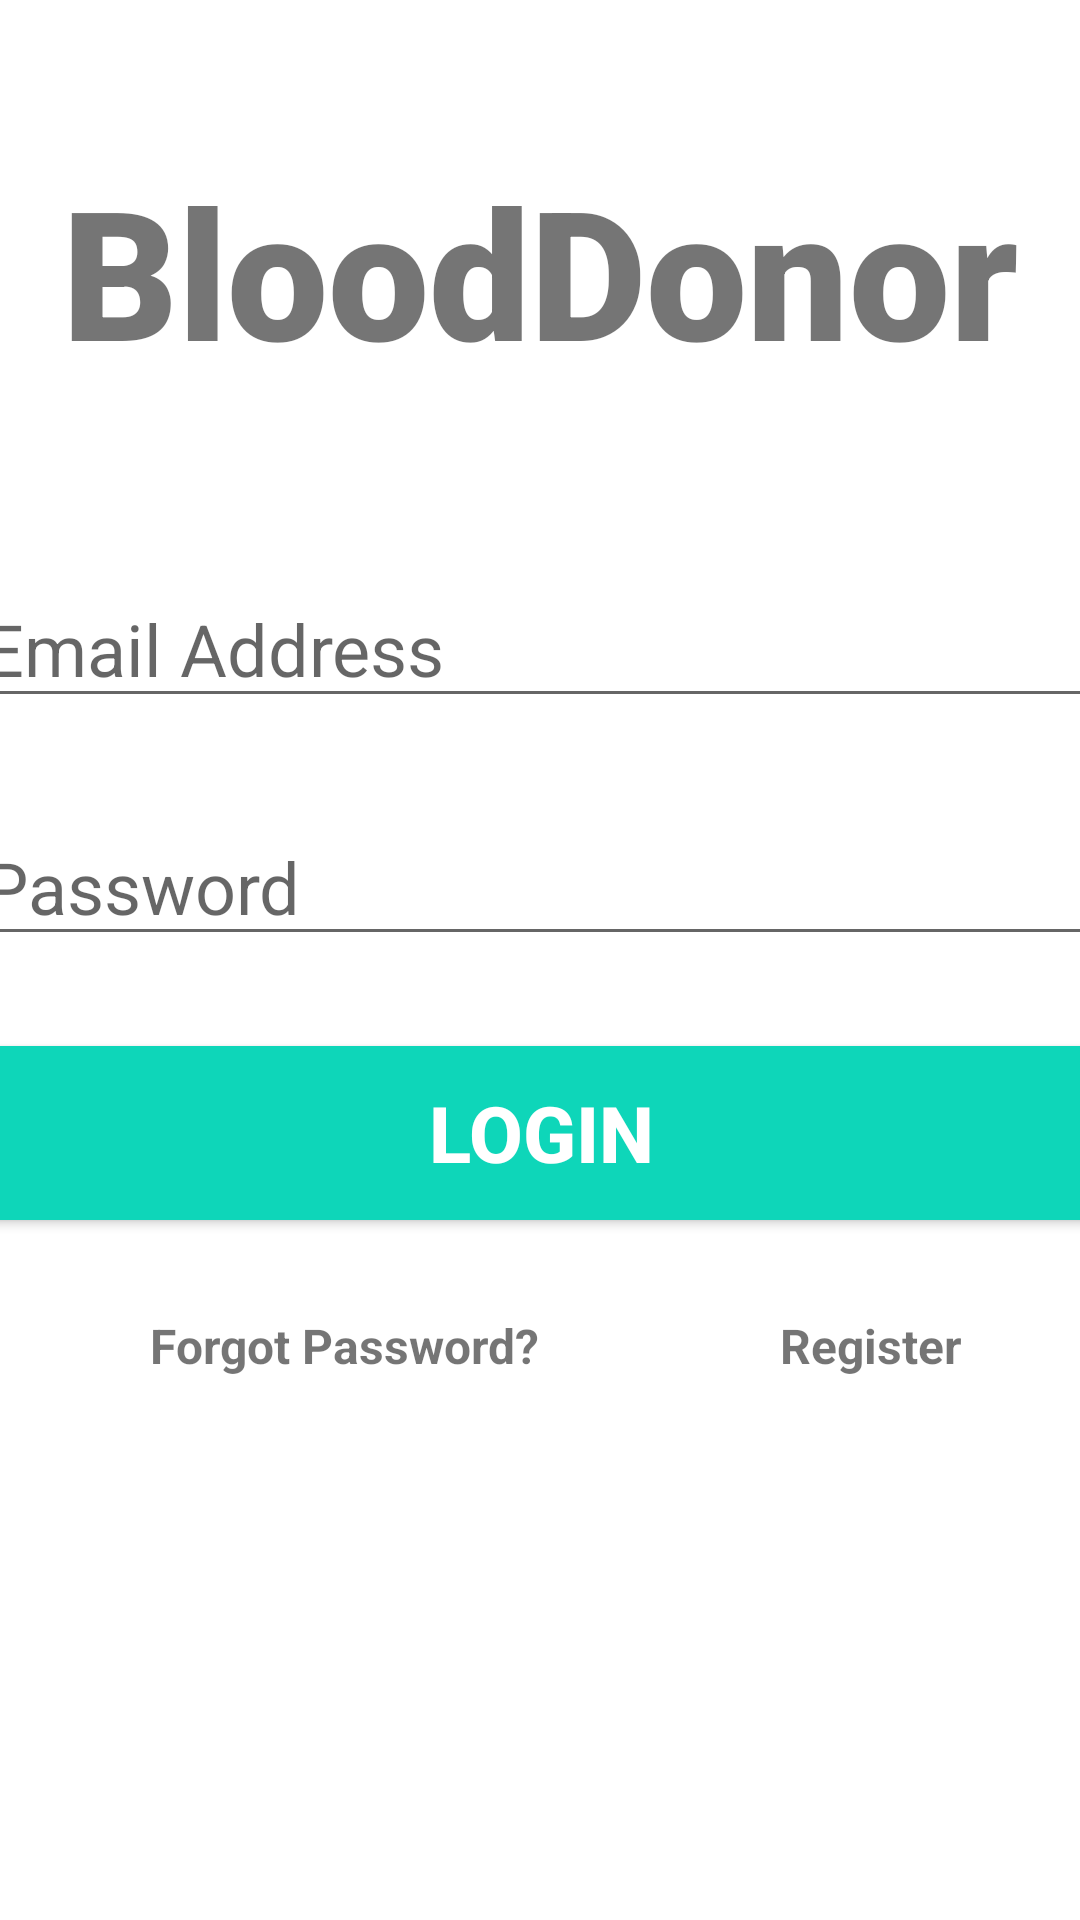

Here is an Android app screen rendered from its layout file. Give the layout XML and the strings, colors and styles it references.
<!-- AndroidManifest.xml: application theme Theme.BloodDonor -->
<!-- res/layout/activity_main.xml -->
<?xml version="1.0" encoding="utf-8"?>
<androidx.constraintlayout.widget.ConstraintLayout xmlns:android="http://schemas.android.com/apk/res/android"
    xmlns:app="http://schemas.android.com/apk/res-auto"
    xmlns:tools="http://schemas.android.com/tools"
    android:layout_width="match_parent"
    android:layout_height="match_parent"
    tools:context=".user.LoginActivity">

    <TextView
        android:id="@+id/banner"
        android:layout_width="match_parent"
        android:layout_height="wrap_content"
        android:layout_marginTop="50dp"
        android:fontFamily="sans-serif-black"
        android:gravity="center"
        android:text="BloodDonor"
        android:textAlignment="center"
        android:textSize="60sp"
        android:textStyle="bold"
        app:layout_constraintTop_toTopOf="parent"
        app:layout_constraintLeft_toLeftOf="parent"
        app:layout_constraintRight_toRightOf="parent"/>

    <EditText
        android:id="@+id/email"
        android:layout_width="380dp"
        android:layout_height="wrap_content"
        android:layout_marginTop="60dp"
        android:ems="10"
        android:hint="Email Address"
        android:inputType="textEmailAddress"
        android:textSize="24sp"
        app:layout_constraintLeft_toLeftOf="parent"
        app:layout_constraintRight_toRightOf="parent"
        app:layout_constraintTop_toBottomOf="@+id/banner"/>

    <EditText
        android:id="@+id/password"
        android:layout_width="380dp"
        android:layout_height="wrap_content"
        android:layout_marginTop="30dp"
        android:ems="10"
        android:hint="Password"
        android:inputType="textPassword"
        android:textSize="24sp"
        app:layout_constraintLeft_toLeftOf="parent"
        app:layout_constraintRight_toRightOf="parent"
        app:layout_constraintTop_toBottomOf="@+id/email"/>

    <Button
        android:id="@+id/signIn"
        android:layout_width="380dp"
        android:layout_height="70dp"
        android:layout_marginTop="24dp"
        android:backgroundTint="#0ED6B9"
        android:text="Login"
        android:textColor="#ffffff"
        android:textSize="26sp"
        android:textStyle="bold"
        app:layout_constraintLeft_toLeftOf="parent"
        app:layout_constraintRight_toRightOf="parent"
        app:layout_constraintTop_toBottomOf="@+id/password"/>

        <TextView
            android:id="@+id/forgotPassword"
            android:layout_width="wrap_content"
            android:layout_height="wrap_content"
            android:layout_marginLeft="50dp"
            android:layout_marginTop="25dp"
            android:text="Forgot Password?"
            android:textSize="16sp"
            android:textStyle="bold"
            app:layout_constraintLeft_toLeftOf="parent"
            app:layout_constraintTop_toBottomOf="@+id/signIn"/>

        <TextView
            android:id="@+id/register"
            android:layout_width="wrap_content"
            android:layout_height="wrap_content"
            android:layout_marginLeft="80dp"
            android:text="Register"
            android:textSize="16sp"
            android:textStyle="bold"
            app:layout_constraintTop_toTopOf="@+id/forgotPassword"
            app:layout_constraintLeft_toRightOf="@+id/forgotPassword"/>

</androidx.constraintlayout.widget.ConstraintLayout>
<!-- resources referenced by this layout -->
<resources>
  <style name="Theme.BloodDonor" parent="Theme.MaterialComponents.DayNight.NoActionBar">
          
          <item name="colorPrimary">#00BCD4</item>
          <item name="colorPrimaryVariant">@color/teal_200</item>
          <item name="colorOnPrimary">@color/white</item>
          
          <item name="colorSecondary">@color/teal_200</item>
          <item name="colorSecondaryVariant">@color/teal_700</item>
          <item name="colorOnSecondary">@color/black</item>
          
          <item name="android:statusBarColor" tools:targetApi="l">?attr/colorPrimaryVariant</item>
          
      </style>
  <!-- not gathered from this repository: default colours our renderer supplied (Android Studio template values) -->
  <color name="teal_200">#FF03DAC5</color>
  <color name="teal_700">#FF018786</color>
  <color name="black">#FF000000</color>
  <color name="white">#FFFFFFFF</color>
</resources>
